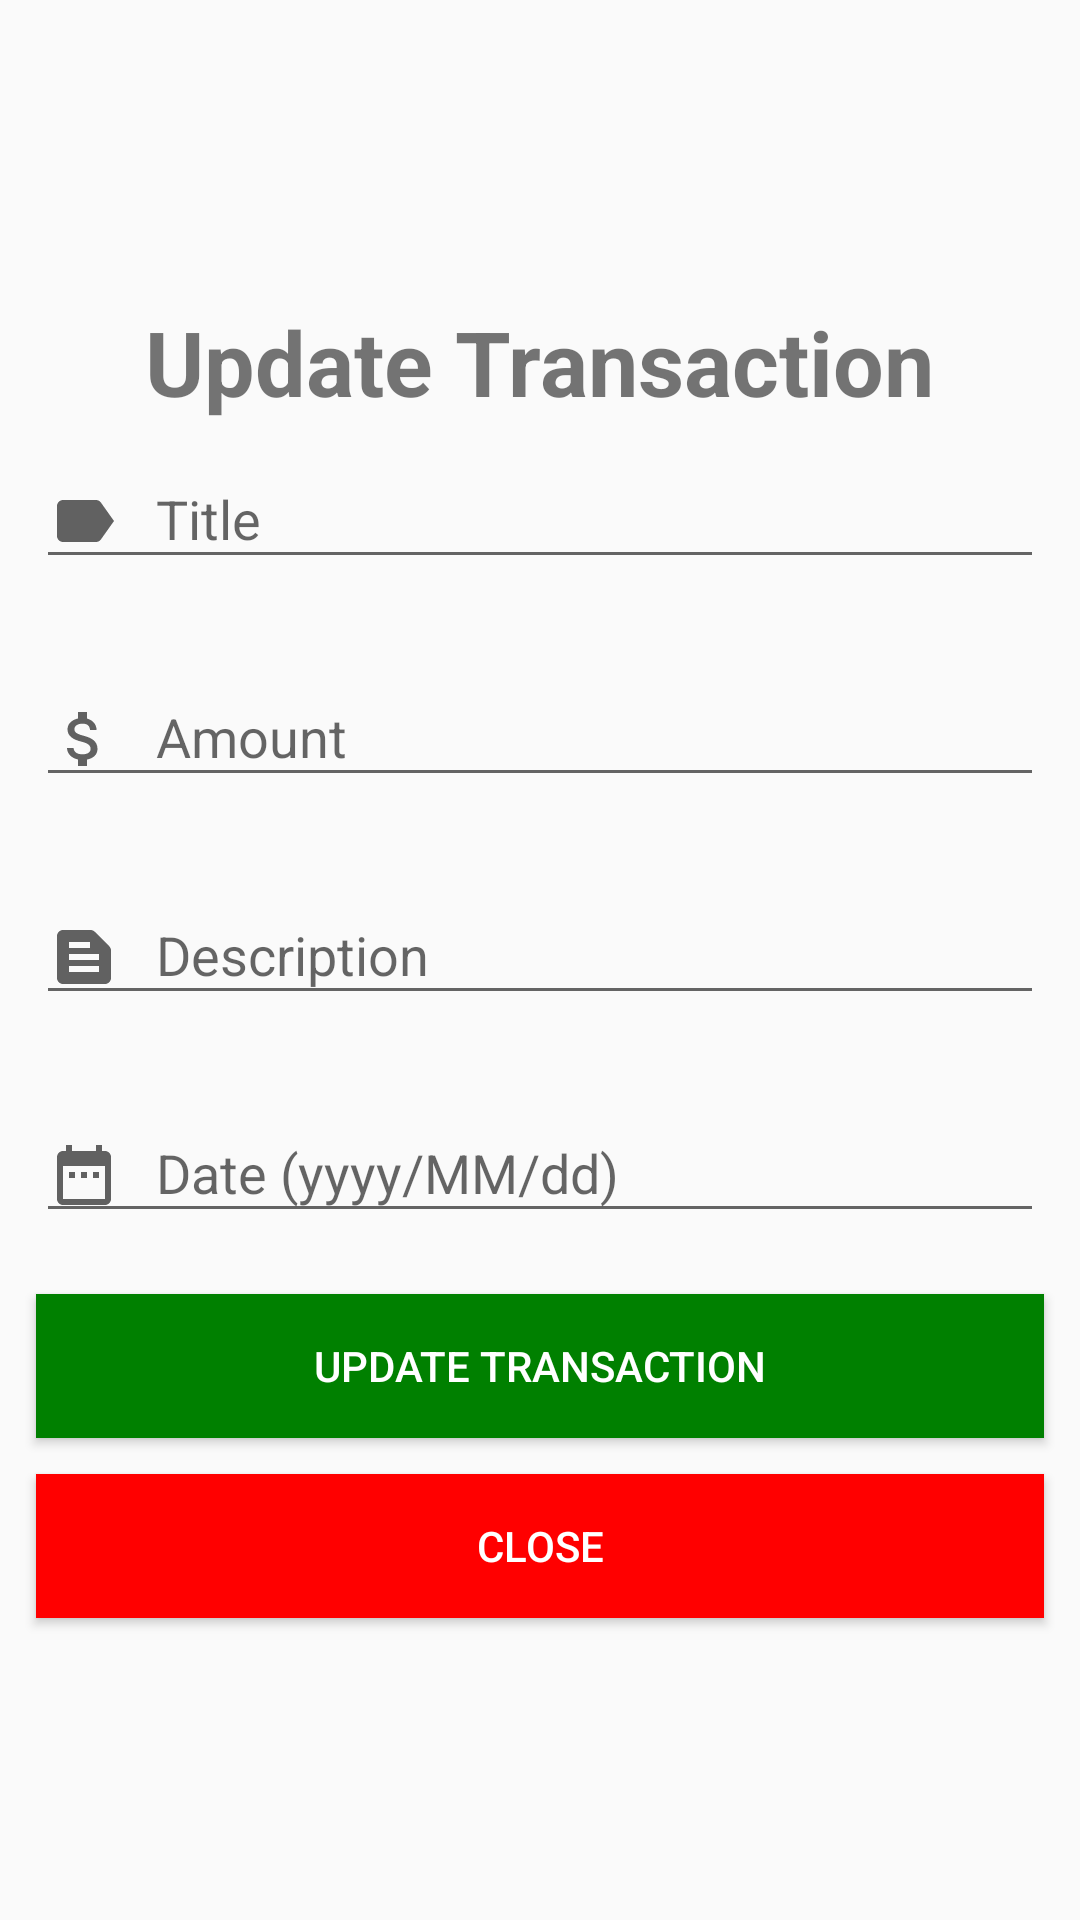

Layout XML and referenced resources for this Android screen:
<!-- AndroidManifest.xml: application theme Theme.TutorialBudget -->
<!-- res/layout/activity_detailed.xml -->
<?xml version="1.0" encoding="utf-8"?>
<RelativeLayout xmlns:android="http://schemas.android.com/apk/res/android"
    xmlns:tools="http://schemas.android.com/tools"
    android:layout_width="match_parent"
    android:layout_height="match_parent"
    xmlns:app="http://schemas.android.com/apk/res-auto"
    tools:context=".DetailedActivity">

    <LinearLayout
        android:layout_width="match_parent"
        android:layout_height="match_parent"
        android:gravity="center"
        android:orientation="vertical">

        <TextView
            android:layout_width="wrap_content"
            android:layout_height="wrap_content"
            android:textStyle="bold"
            android:textSize="30sp"
            android:text="Update Transaction"/>


        <com.google.android.material.textfield.TextInputLayout
            android:id="@+id/labelLayout"
            style="@style/ThemeOverlay.Material3.AutoCompleteTextView.OutlinedBox"
            android:layout_width="match_parent"
            android:layout_height="wrap_content"
            android:layout_marginStart="12dp"
            android:layout_marginEnd="12dp"
            android:hint="Title"
            app:errorEnabled="true">

            <com.google.android.material.textfield.TextInputEditText
                android:id="@+id/labelInputLayout"
                android:layout_width="match_parent"
                android:layout_height="wrap_content"
                android:drawableStart="@drawable/ic_label"
                android:drawablePadding="12dp"
                android:inputType="text"
                android:maxLines="1" />
        </com.google.android.material.textfield.TextInputLayout>

        <com.google.android.material.textfield.TextInputLayout
            android:id="@+id/amountLayout"
            style="@style/ThemeOverlay.Material3.AutoCompleteTextView.OutlinedBox"
            android:layout_width="match_parent"
            android:layout_height="wrap_content"
            android:layout_marginStart="12dp"
            android:layout_marginEnd="12dp"
            android:hint="Amount"
            app:errorEnabled="true">

            <com.google.android.material.textfield.TextInputEditText
                android:id="@+id/amountInputLayout"
                android:layout_width="match_parent"
                android:layout_height="wrap_content"
                android:drawableStart="@drawable/ic_money"
                android:drawablePadding="12dp"
                android:inputType="numberDecimal|numberSigned"
                android:maxLines="1" />
        </com.google.android.material.textfield.TextInputLayout>

        <com.google.android.material.textfield.TextInputLayout
            android:id="@+id/descLayout"
            style="@style/ThemeOverlay.Material3.AutoCompleteTextView.OutlinedBox"
            android:layout_width="match_parent"
            android:layout_height="wrap_content"
            android:layout_marginStart="12dp"
            android:layout_marginEnd="12dp"
            android:hint="Description"
            app:errorEnabled="true">

            <com.google.android.material.textfield.TextInputEditText
                android:id="@+id/descInputLayout"
                android:layout_width="match_parent"
                android:layout_height="wrap_content"
                android:drawableStart="@drawable/ic_desc"
                android:drawablePadding="12dp"
                android:inputType="text"
                android:maxLines="1" />
        </com.google.android.material.textfield.TextInputLayout>

        <com.google.android.material.textfield.TextInputLayout
            android:id="@+id/dateLayout"
            style="@style/ThemeOverlay.Material3.AutoCompleteTextView.OutlinedBox"
            android:layout_width="match_parent"
            android:layout_height="wrap_content"
            android:layout_marginStart="12dp"
            android:layout_marginEnd="12dp"
            android:hint="Date (yyyy/MM/dd)"
            app:errorEnabled="true">

            <com.google.android.material.textfield.TextInputEditText
                android:id="@+id/dateInputLayout"
                android:layout_width="match_parent"
                android:layout_height="wrap_content"
                android:drawableStart="@drawable/ic_date"
                android:drawablePadding="12dp"
                android:inputType="date"
                android:maxLines="1" />
        </com.google.android.material.textfield.TextInputLayout>

        <Button
            android:id="@+id/update_button"
            android:layout_width="match_parent"
            android:layout_height="wrap_content"
            android:text="Update Transaction"
            android:layout_marginStart="12dp"
            android:layout_marginEnd="12dp"
            android:background="@color/green"
            android:textColor="@color/white"/>
        <Button
            android:id="@+id/close_button"
            android:layout_width="match_parent"
            android:layout_height="wrap_content"
            android:text="Close"
            android:layout_marginTop="12dp"
            android:layout_marginStart="12dp"
            android:layout_marginEnd="12dp"
            android:background="@color/red"
            android:textColor="@color/white"/>
    </LinearLayout>
</RelativeLayout>
<!-- resources referenced by this layout -->
<resources>
  <color name="green">#FF008000</color>"
  <color name="red">#FFFF0000</color>
  <color name="white">#FFFFFFFF</color>
  <!-- drawable ic_date (drawable) -->
  <vector xmlns:android="http://schemas.android.com/apk/res/android" android:height="24dp" android:tint="#616161" android:viewportHeight="24" android:viewportWidth="24" android:width="24dp">
        
      <path android:fillColor="@android:color/white" android:pathData="M9,11L7,11v2h2v-2zM13,11h-2v2h2v-2zM17,11h-2v2h2v-2zM19,4h-1L18,2h-2v2L8,4L8,2L6,2v2L5,4c-1.11,0 -1.99,0.9 -1.99,2L3,20c0,1.1 0.89,2 2,2h14c1.1,0 2,-0.9 2,-2L21,6c0,-1.1 -0.9,-2 -2,-2zM19,20L5,20L5,9h14v11z"/>
      
  </vector>
  <!-- drawable ic_desc (drawable) -->
  <vector xmlns:android="http://schemas.android.com/apk/res/android" android:autoMirrored="true" android:height="24dp" android:tint="#616161" android:viewportHeight="24" android:viewportWidth="24" android:width="24dp">
        
      <path android:fillColor="@android:color/white" android:pathData="M20.41,8.41l-4.83,-4.83C15.21,3.21 14.7,3 14.17,3H5C3.9,3 3,3.9 3,5v14c0,1.1 0.9,2 2,2h14c1.1,0 2,-0.9 2,-2V9.83C21,9.3 20.79,8.79 20.41,8.41zM7,7h7v2H7V7zM17,17H7v-2h10V17zM17,13H7v-2h10V13z"/>
      
  </vector>
  <!-- drawable ic_label (drawable) -->
  <vector xmlns:android="http://schemas.android.com/apk/res/android" android:autoMirrored="true" android:height="24dp" android:tint="#616161" android:viewportHeight="24" android:viewportWidth="24" android:width="24dp">
        
      <path android:fillColor="@android:color/white" android:pathData="M17.63,5.84C17.27,5.33 16.67,5 16,5L5,5.01C3.9,5.01 3,5.9 3,7v10c0,1.1 0.9,1.99 2,1.99L16,19c0.67,0 1.27,-0.33 1.63,-0.84L22,12l-4.37,-6.16z"/>
      
  </vector>
  <!-- drawable ic_money (drawable) -->
  <vector xmlns:android="http://schemas.android.com/apk/res/android" android:height="24dp" android:tint="#616161" android:viewportHeight="24" android:viewportWidth="24" android:width="24dp">
        
      <path android:fillColor="@android:color/white" android:pathData="M11.8,10.9c-2.27,-0.59 -3,-1.2 -3,-2.15 0,-1.09 1.01,-1.85 2.7,-1.85 1.78,0 2.44,0.85 2.5,2.1h2.21c-0.07,-1.72 -1.12,-3.3 -3.21,-3.81V3h-3v2.16c-1.94,0.42 -3.5,1.68 -3.5,3.61 0,2.31 1.91,3.46 4.7,4.13 2.5,0.6 3,1.48 3,2.41 0,0.69 -0.49,1.79 -2.7,1.79 -2.06,0 -2.87,-0.92 -2.98,-2.1h-2.2c0.12,2.19 1.76,3.42 3.68,3.83V21h3v-2.15c1.95,-0.37 3.5,-1.5 3.5,-3.55 0,-2.84 -2.43,-3.81 -4.7,-4.4z"/>
      
  </vector>
  <style name="Theme.TutorialBudget" parent="Theme.AppCompat.Light.NoActionBar">
  
          <item name="colorPrimary">@color/teal_700</item>
  
      </style>
  <color name="teal_700">#FF018786</color>
</resources>
